Photos from the image-classification dataset "images" in the GitHub repository schiesfa/tensorflow_cats. Its 2 classes are: hauskatze, siamkatze.

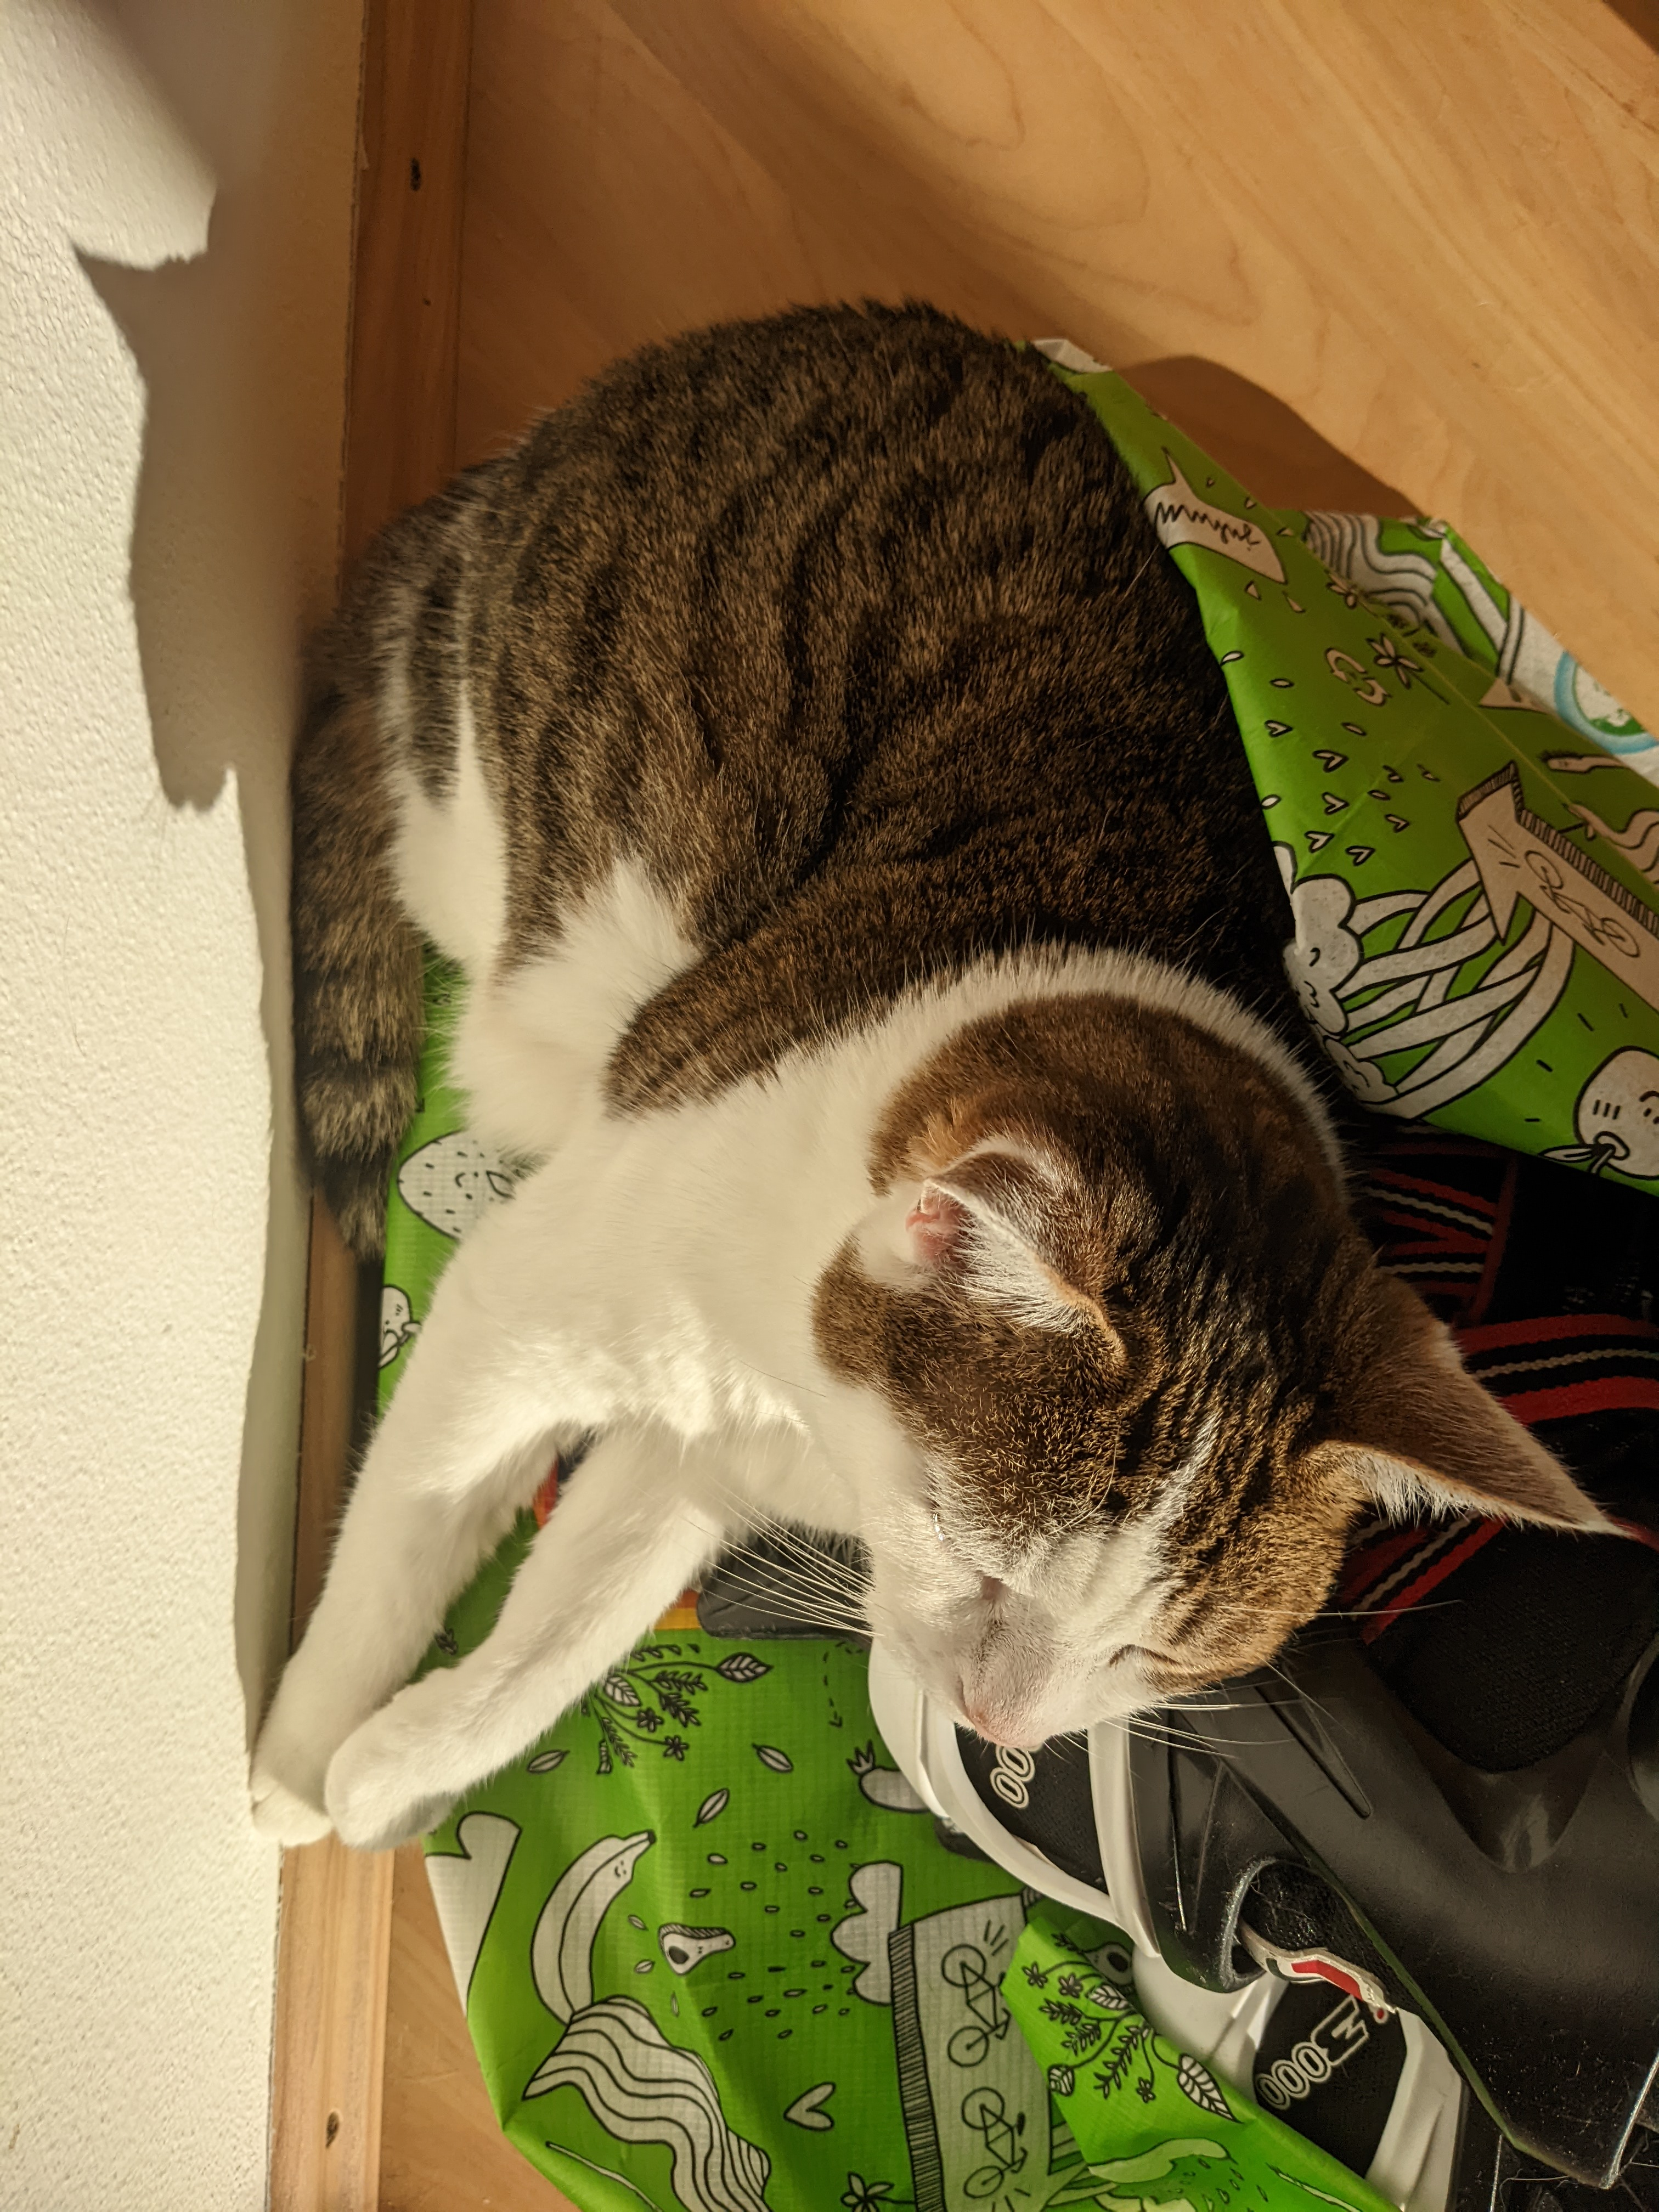
Label: hauskatze

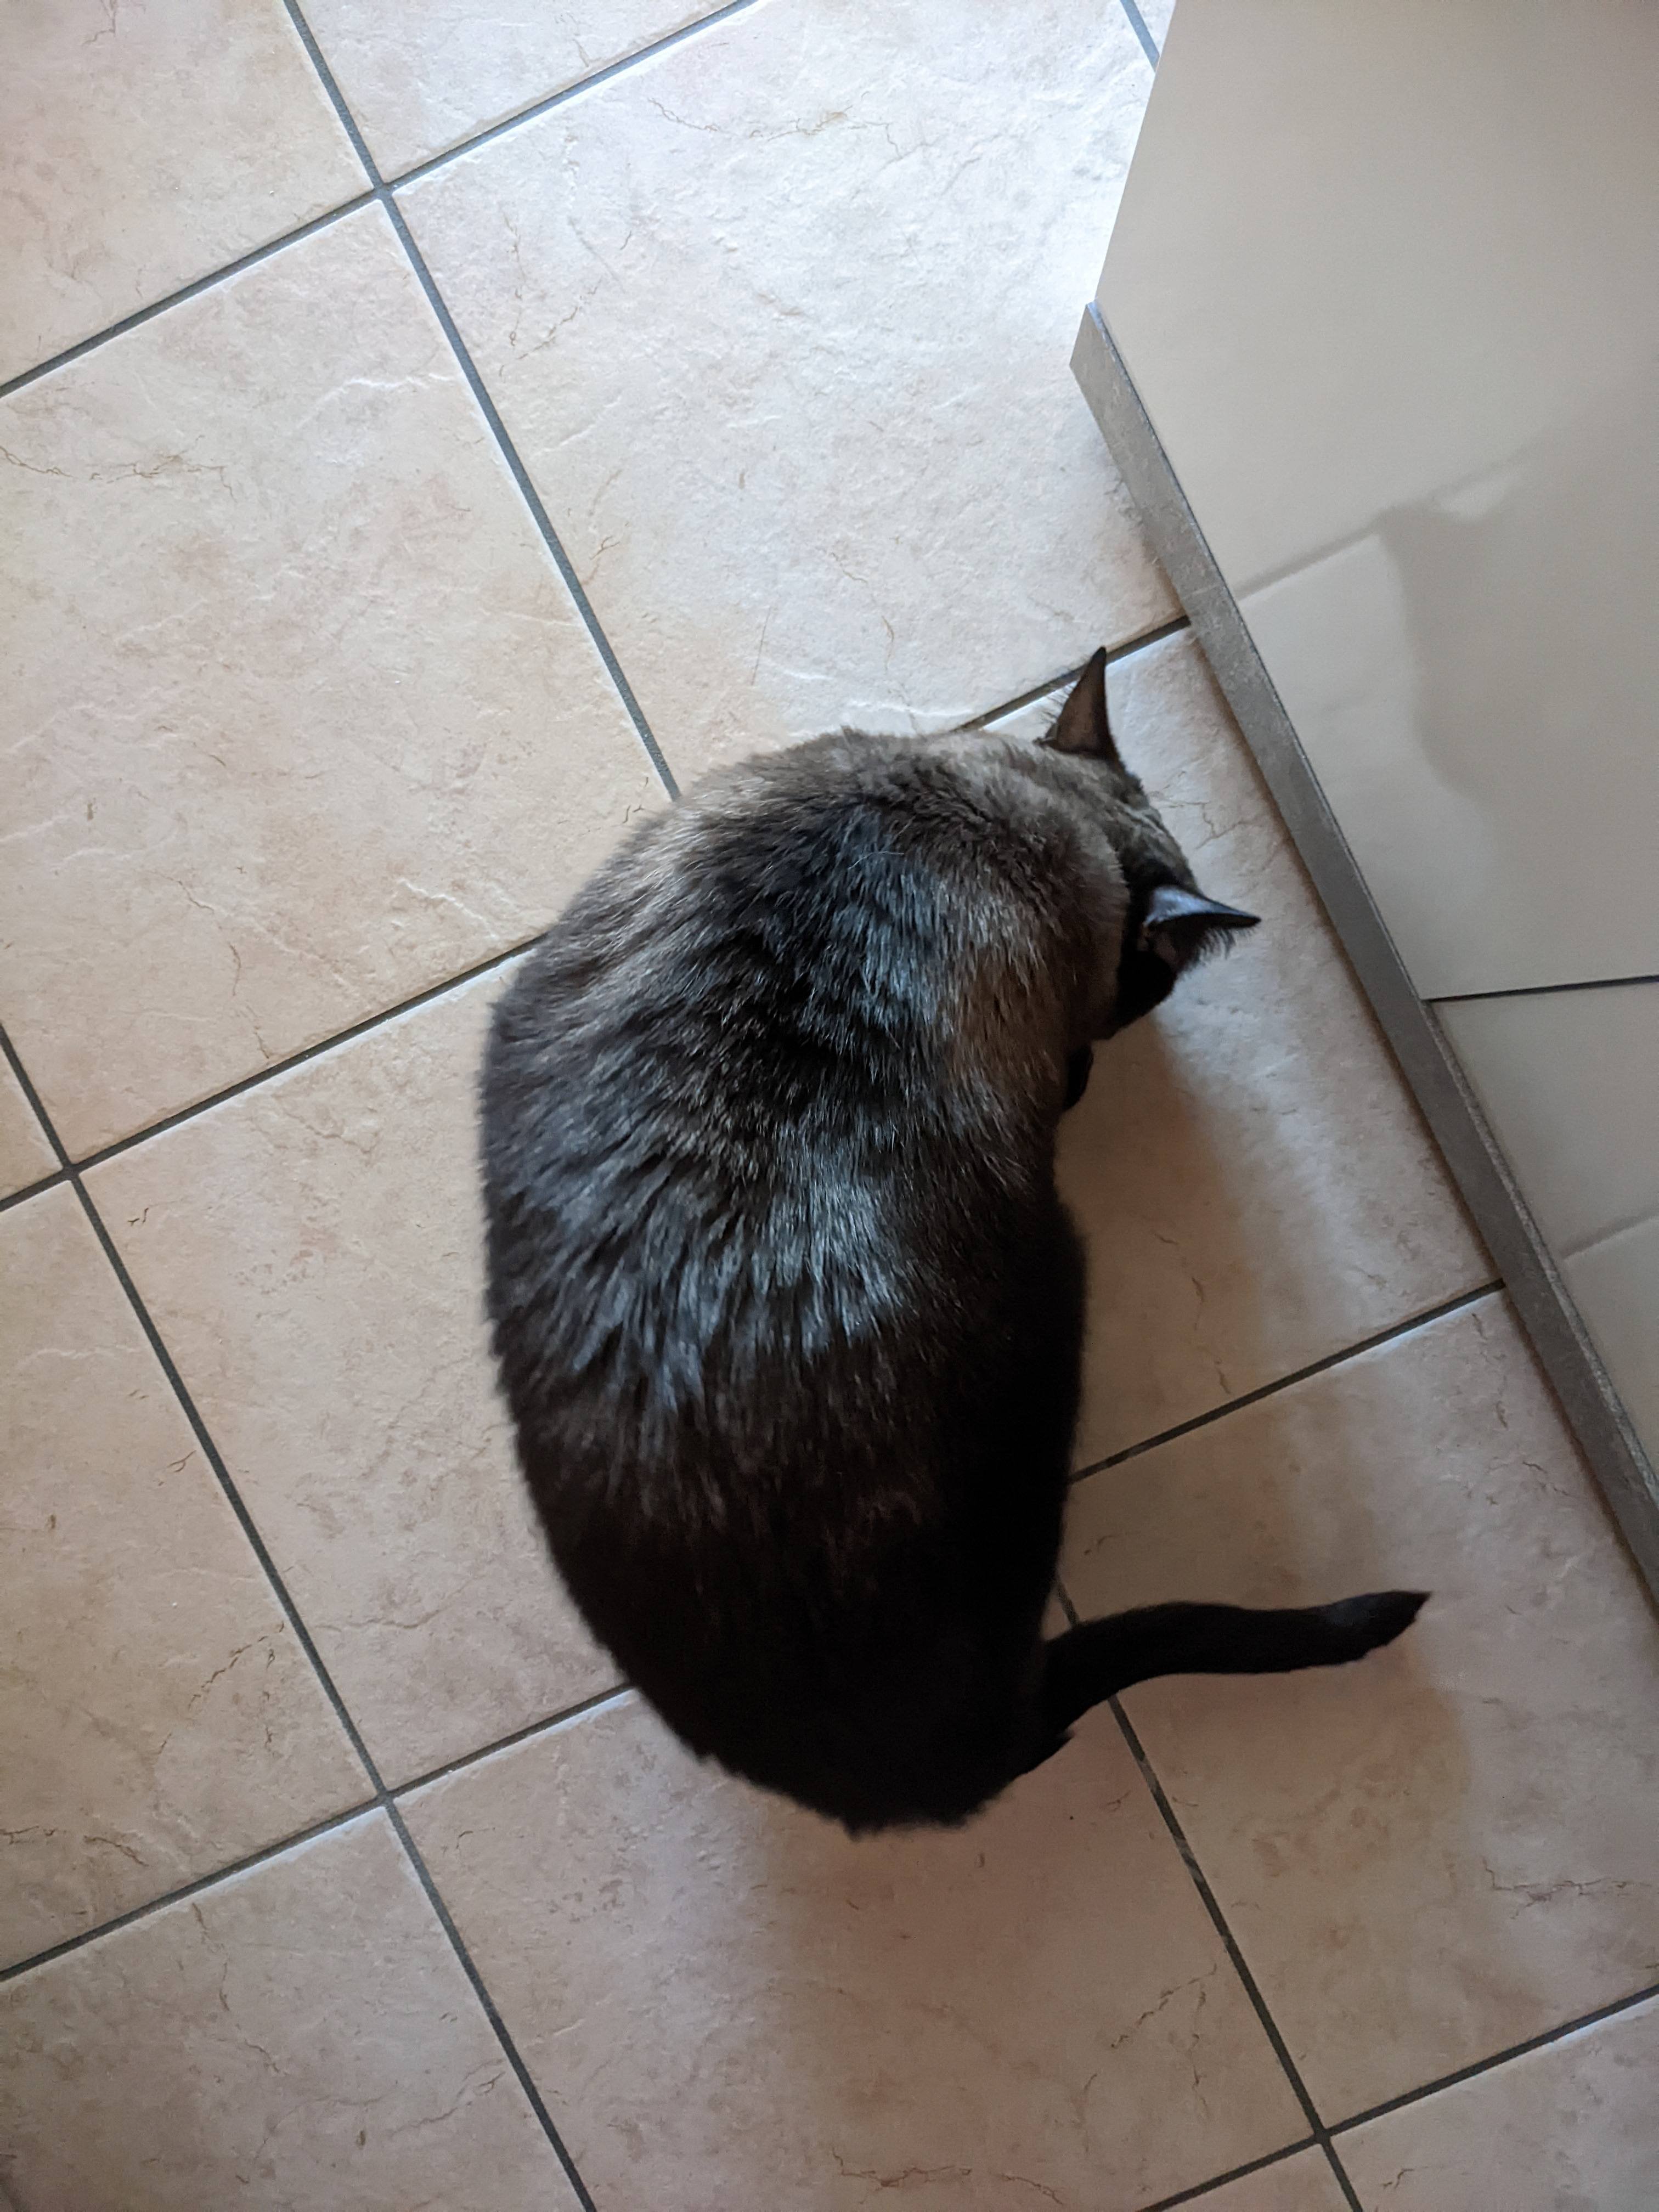
Label: siamkatze

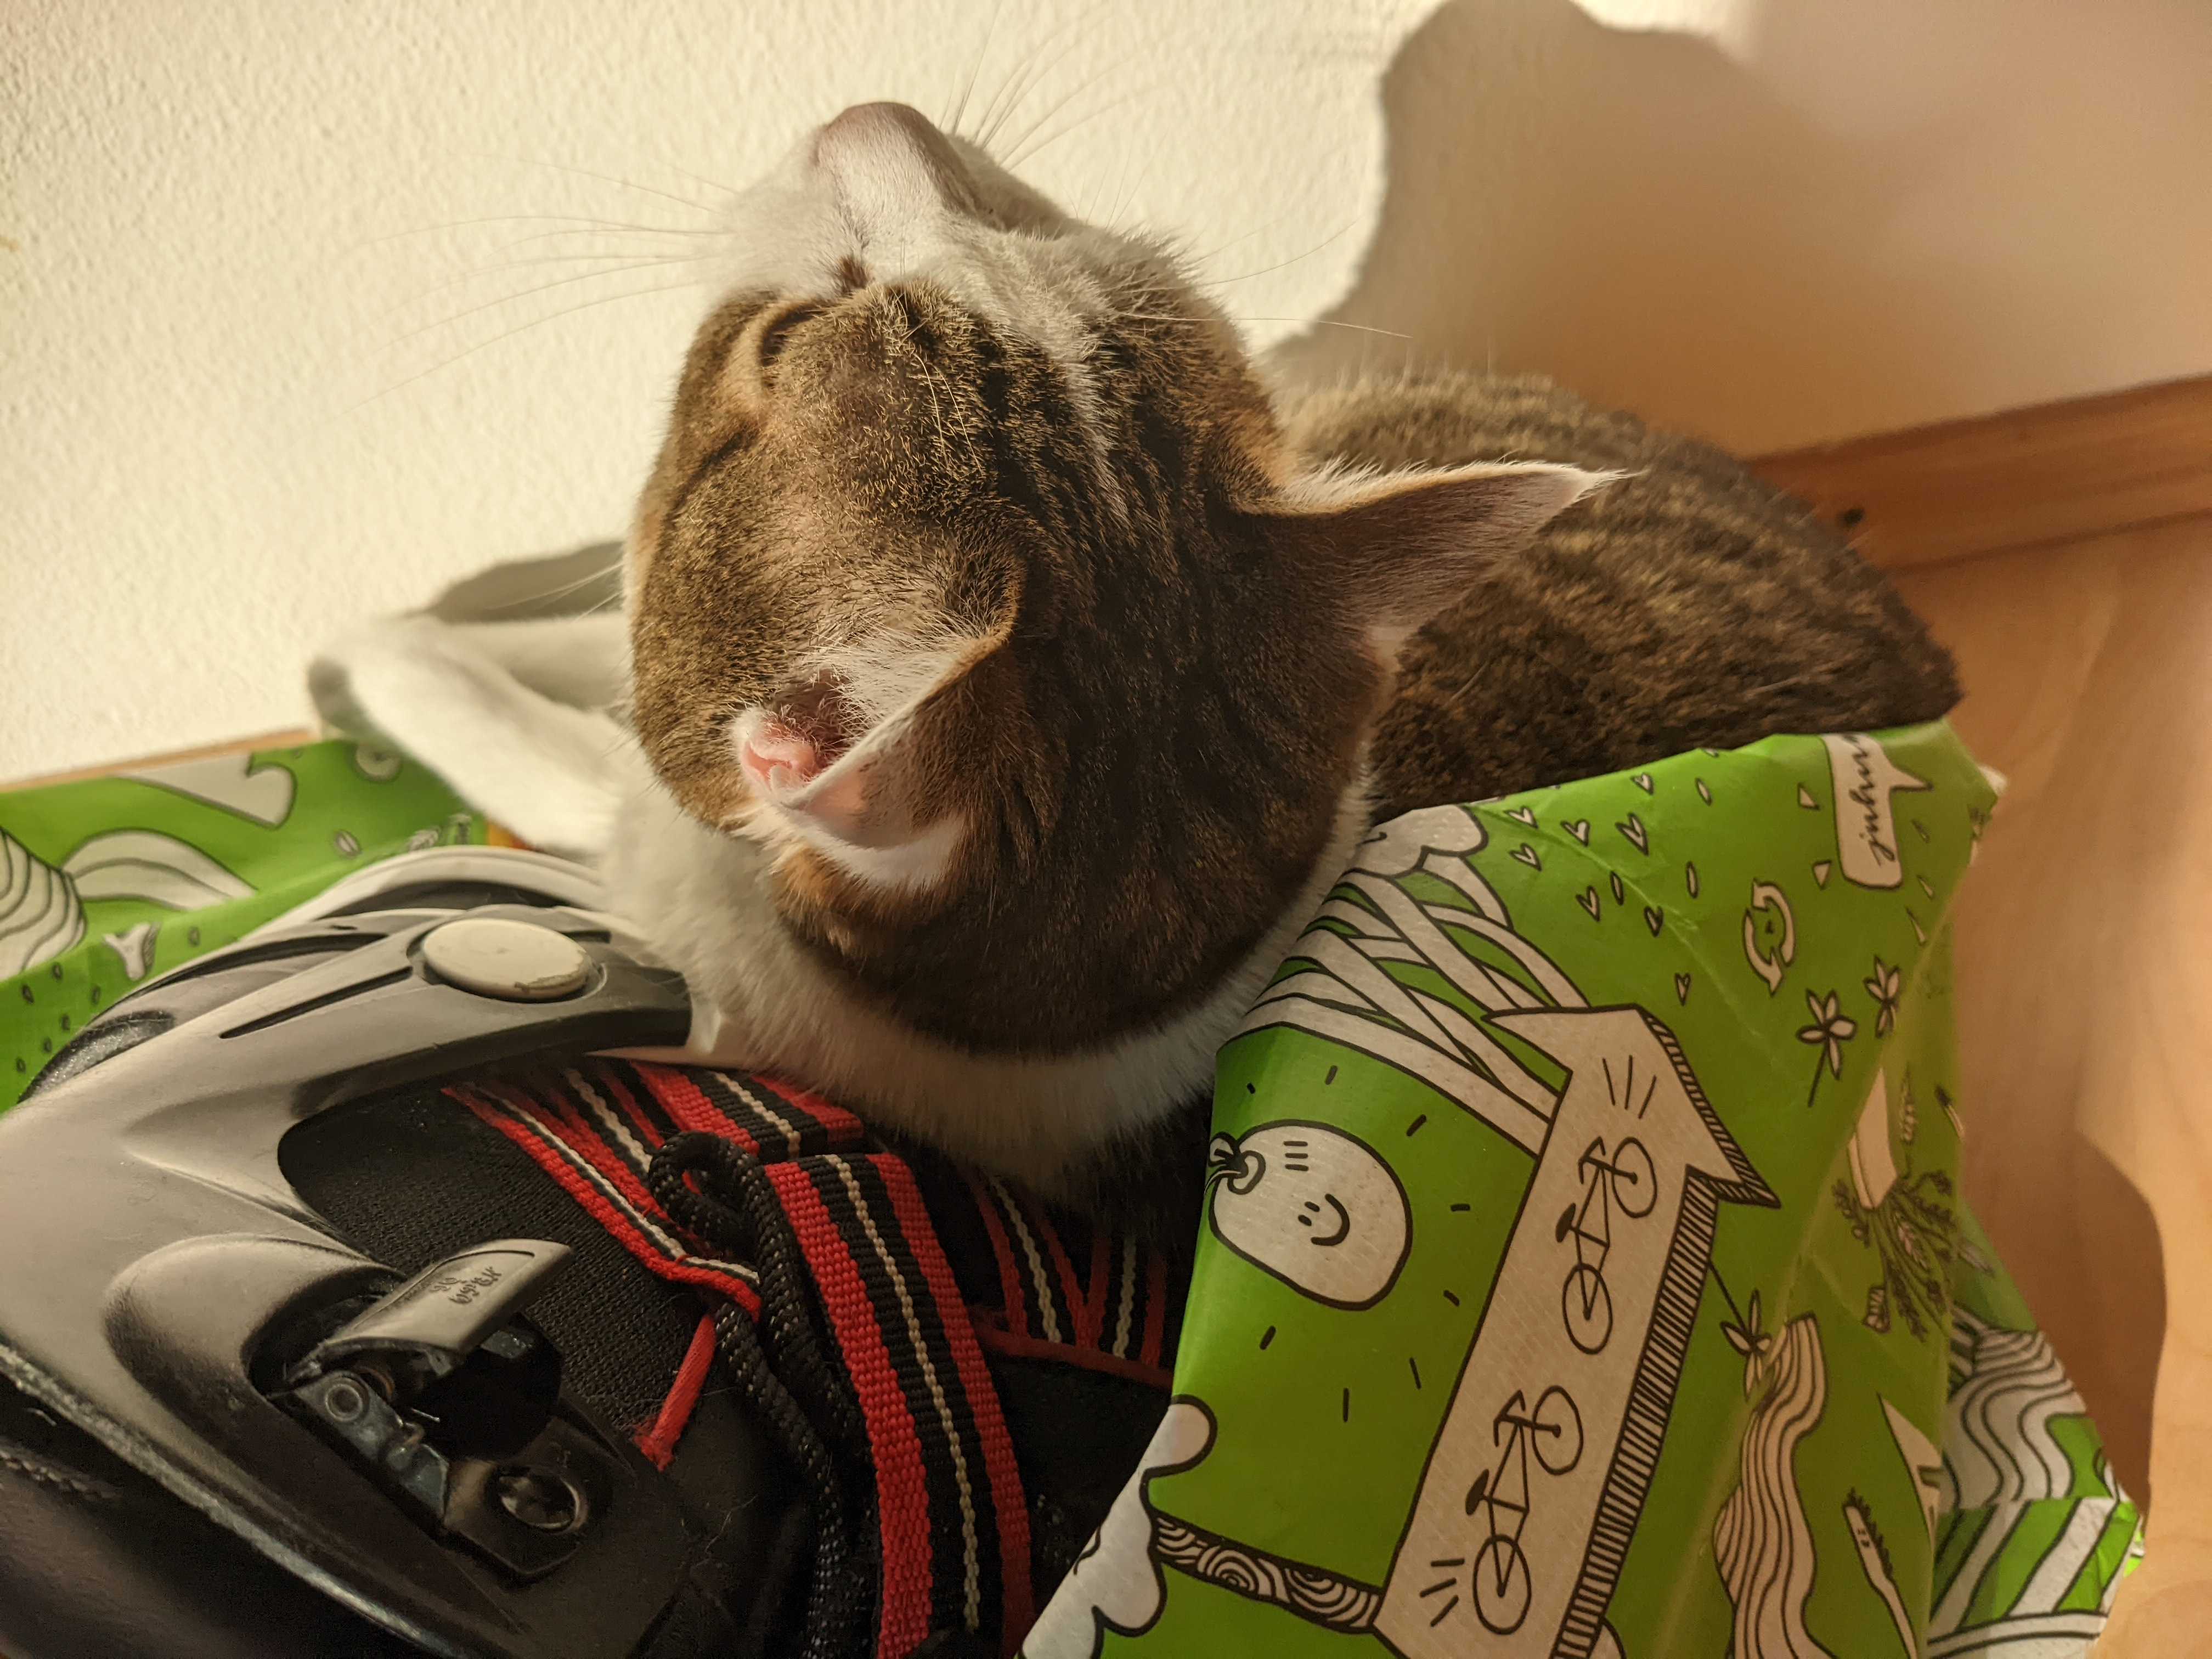
Label: hauskatze

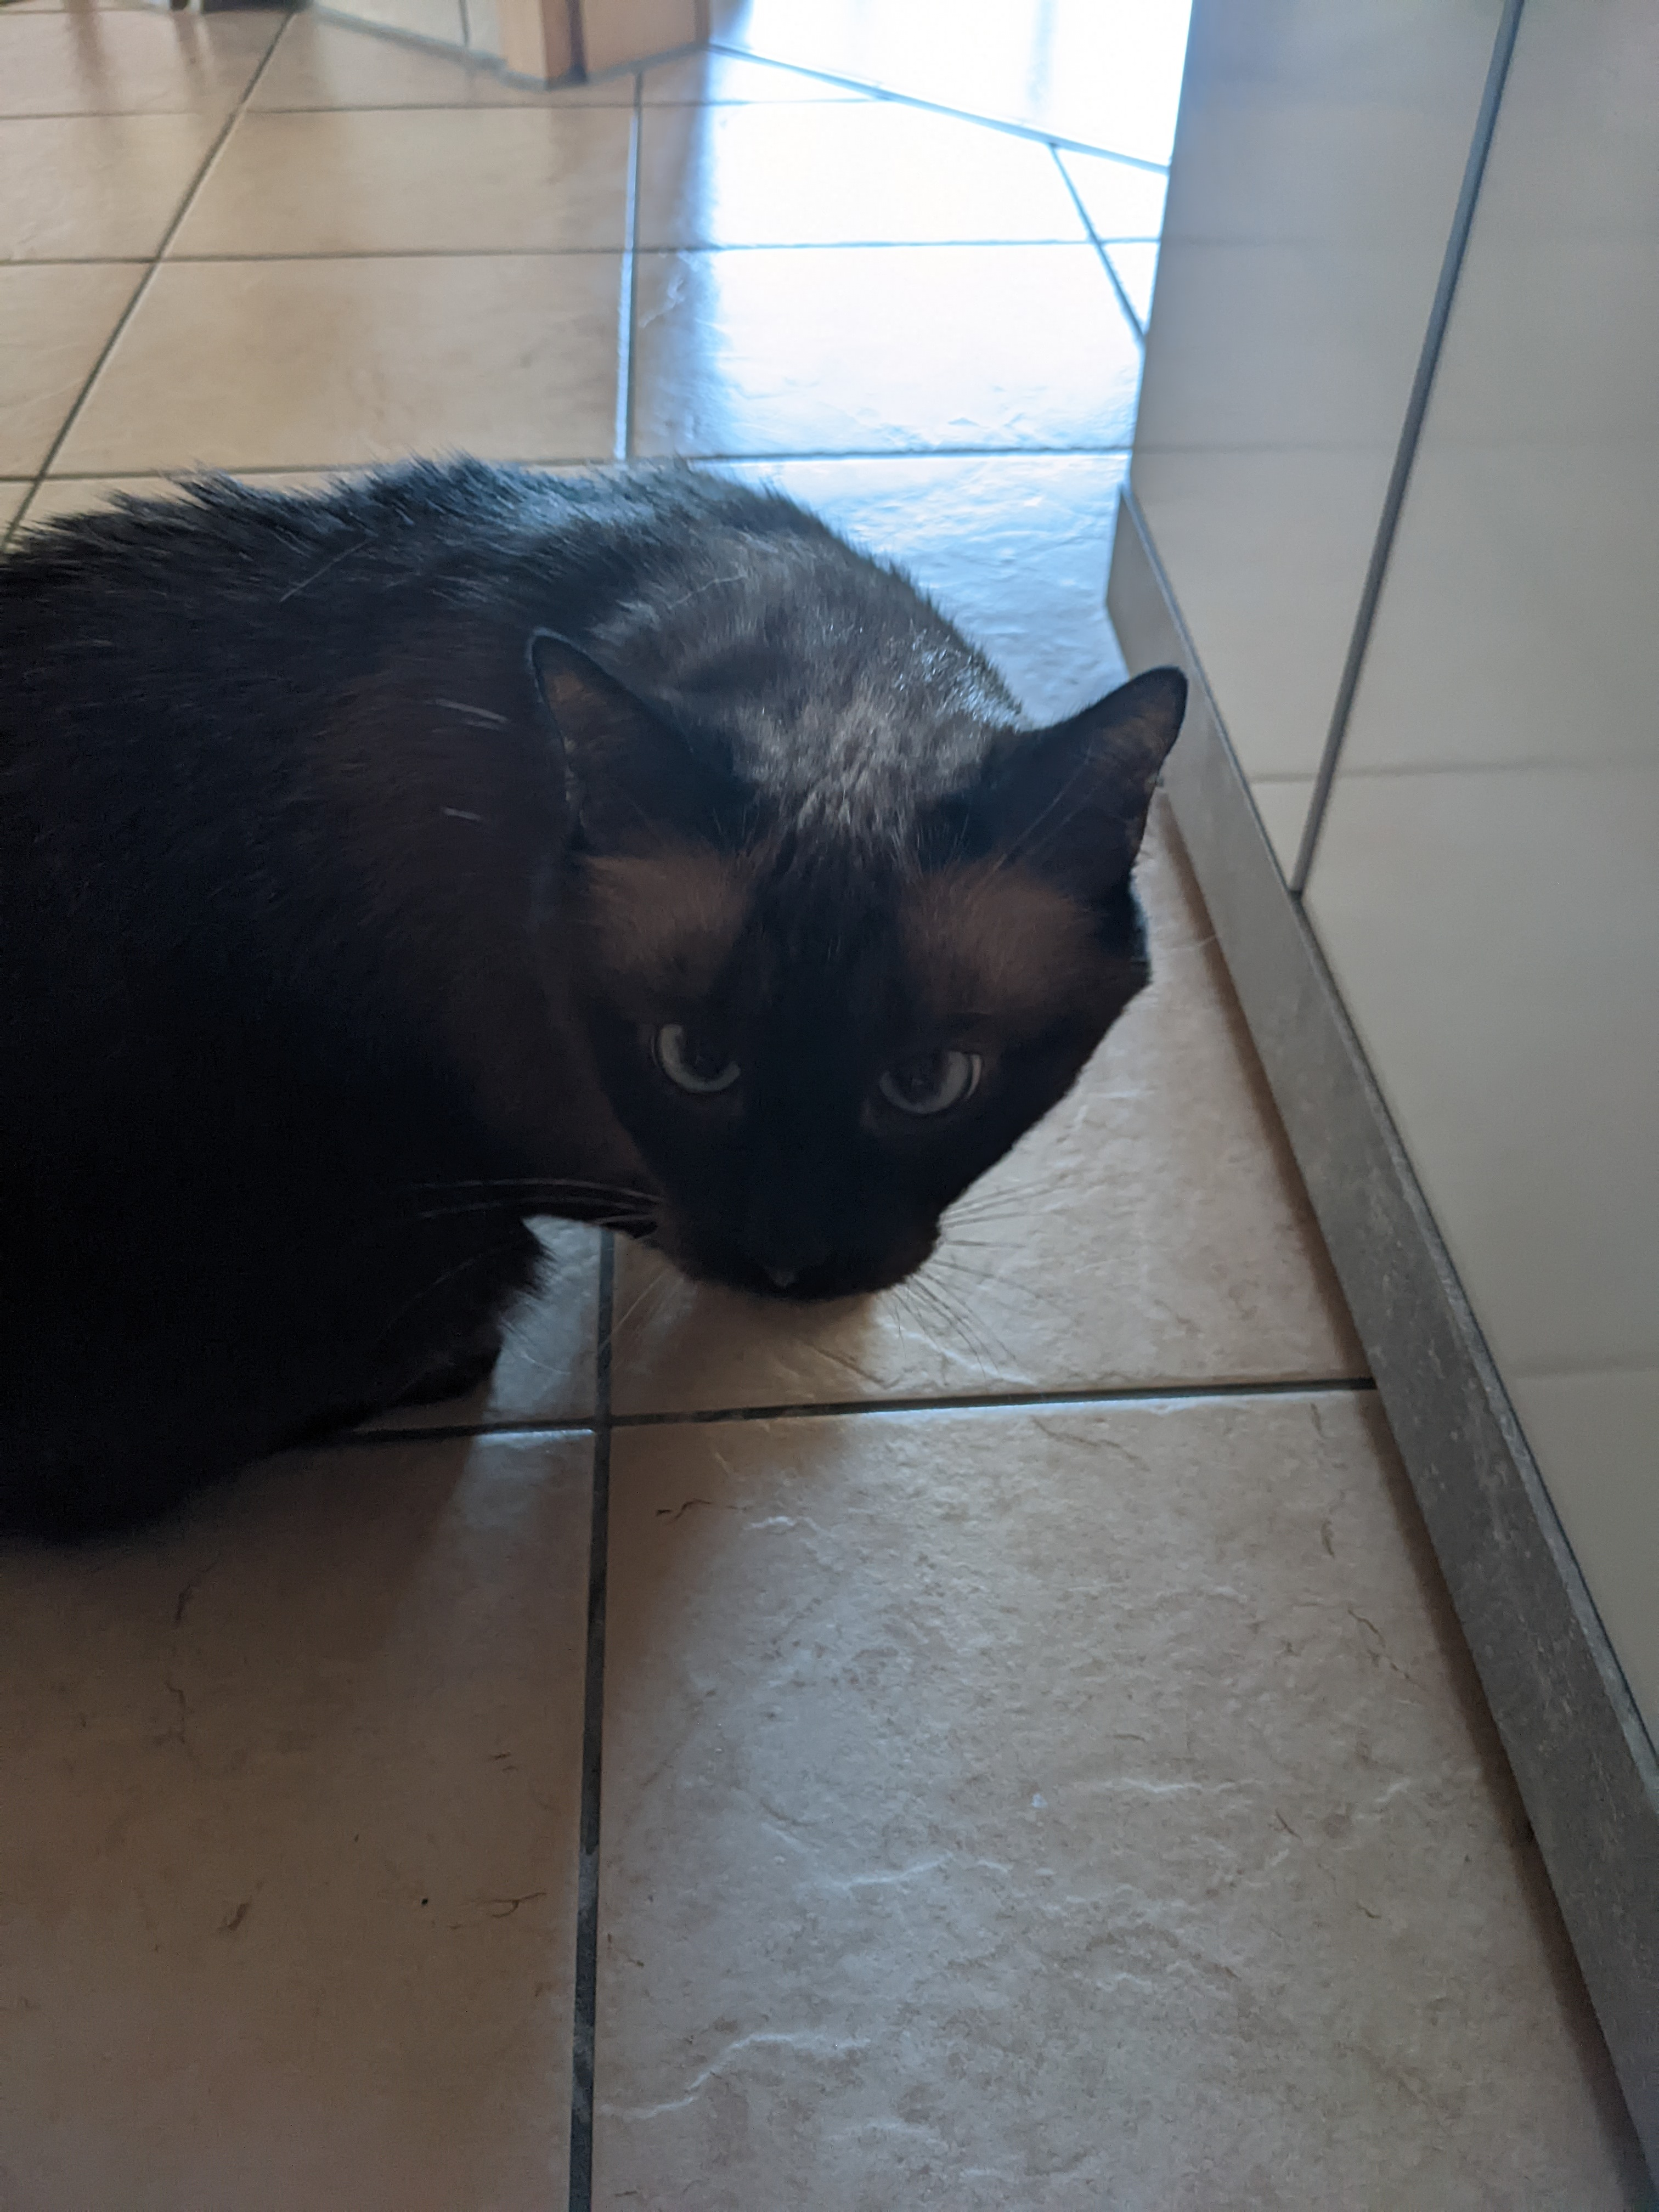
Label: siamkatze

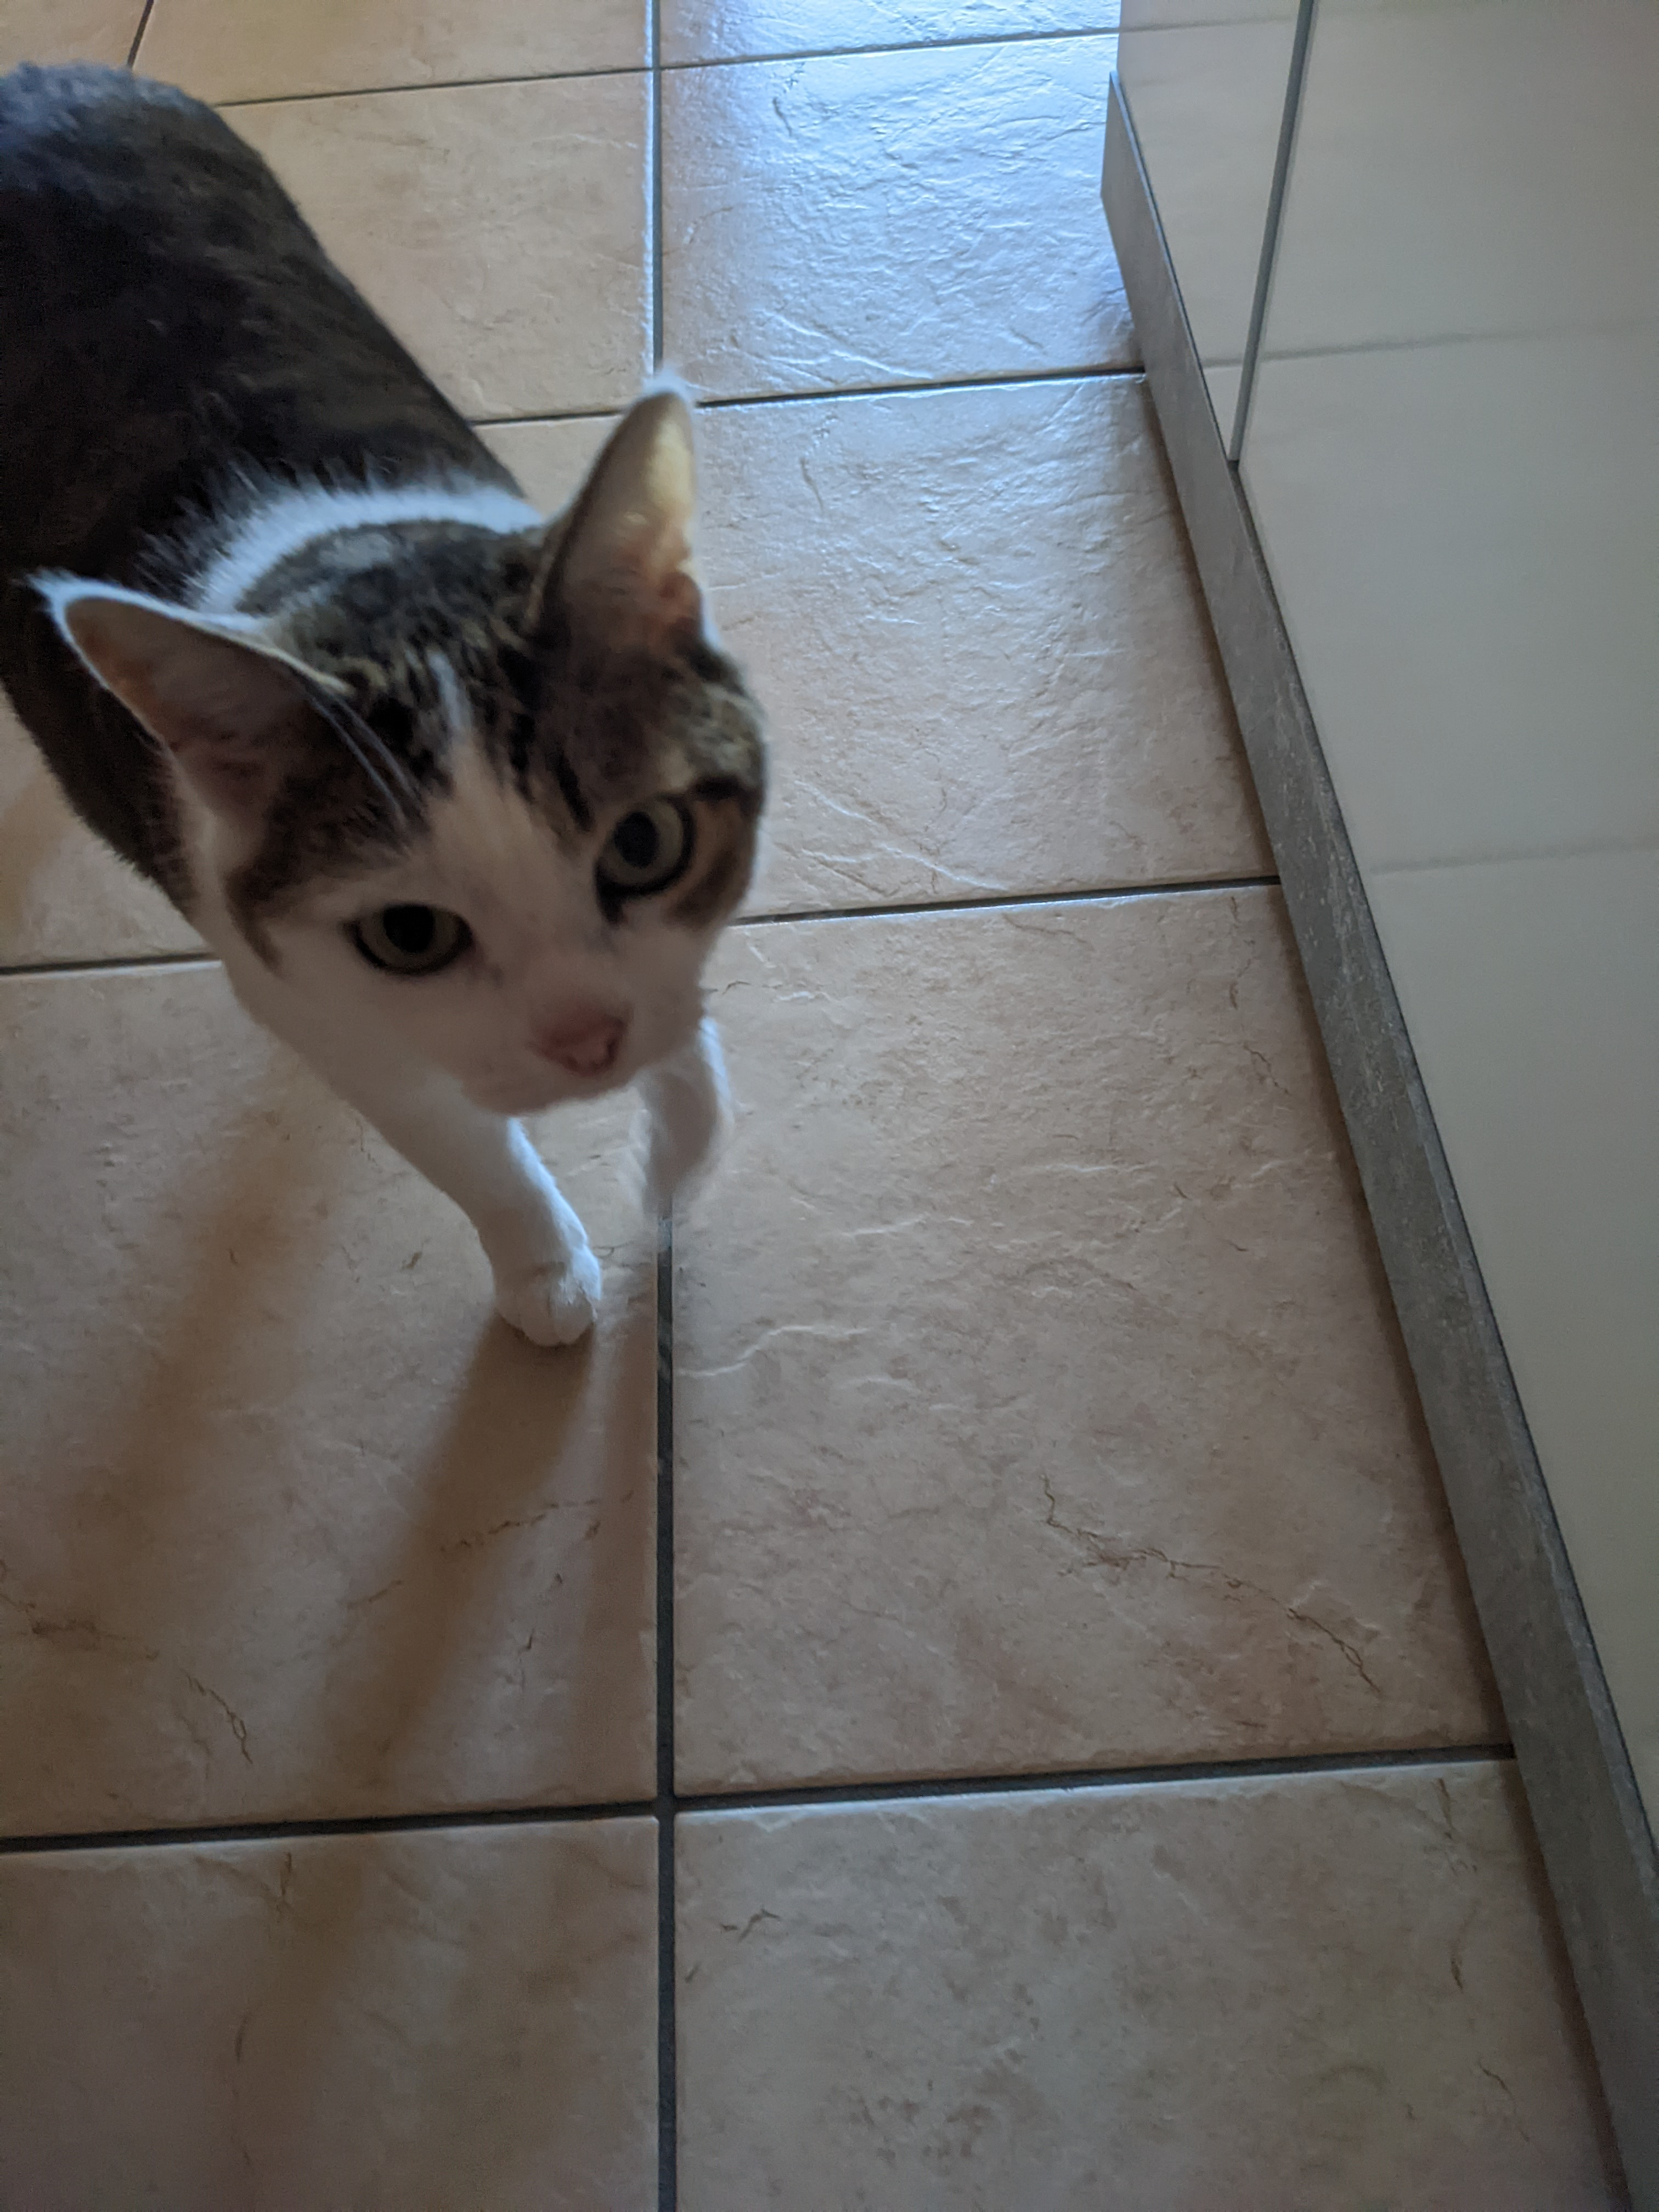
Label: hauskatze

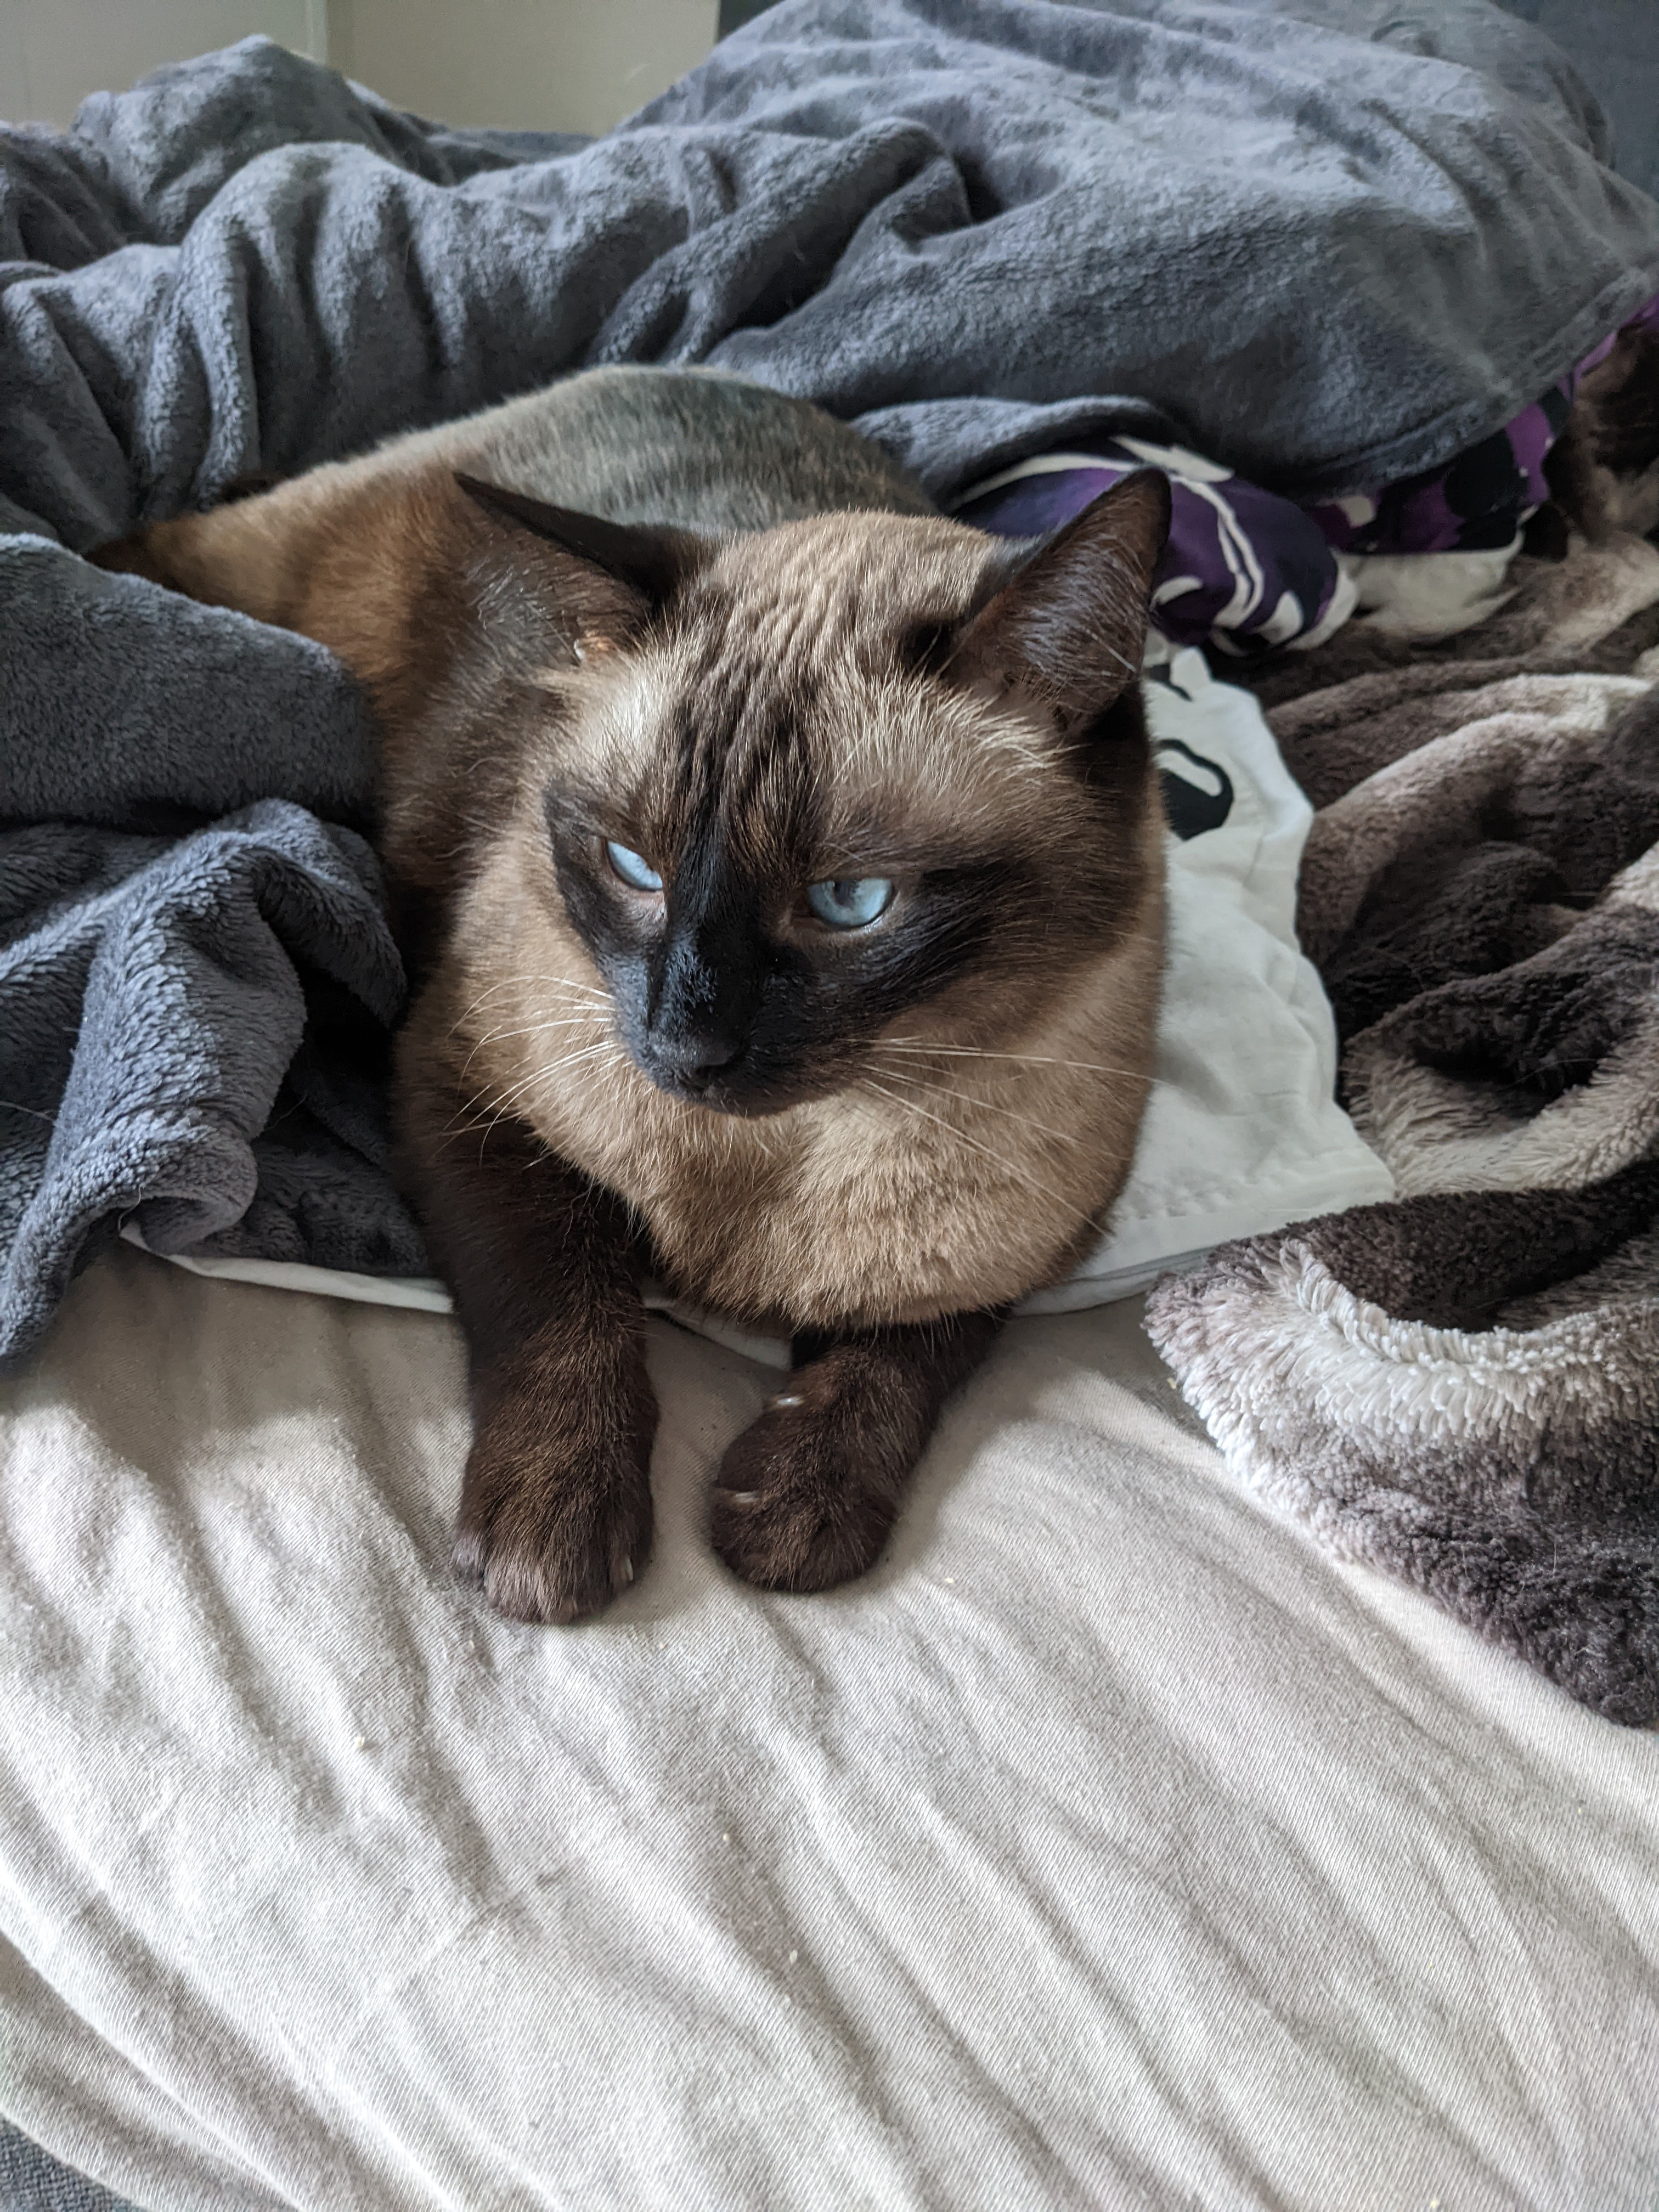
Label: siamkatze
